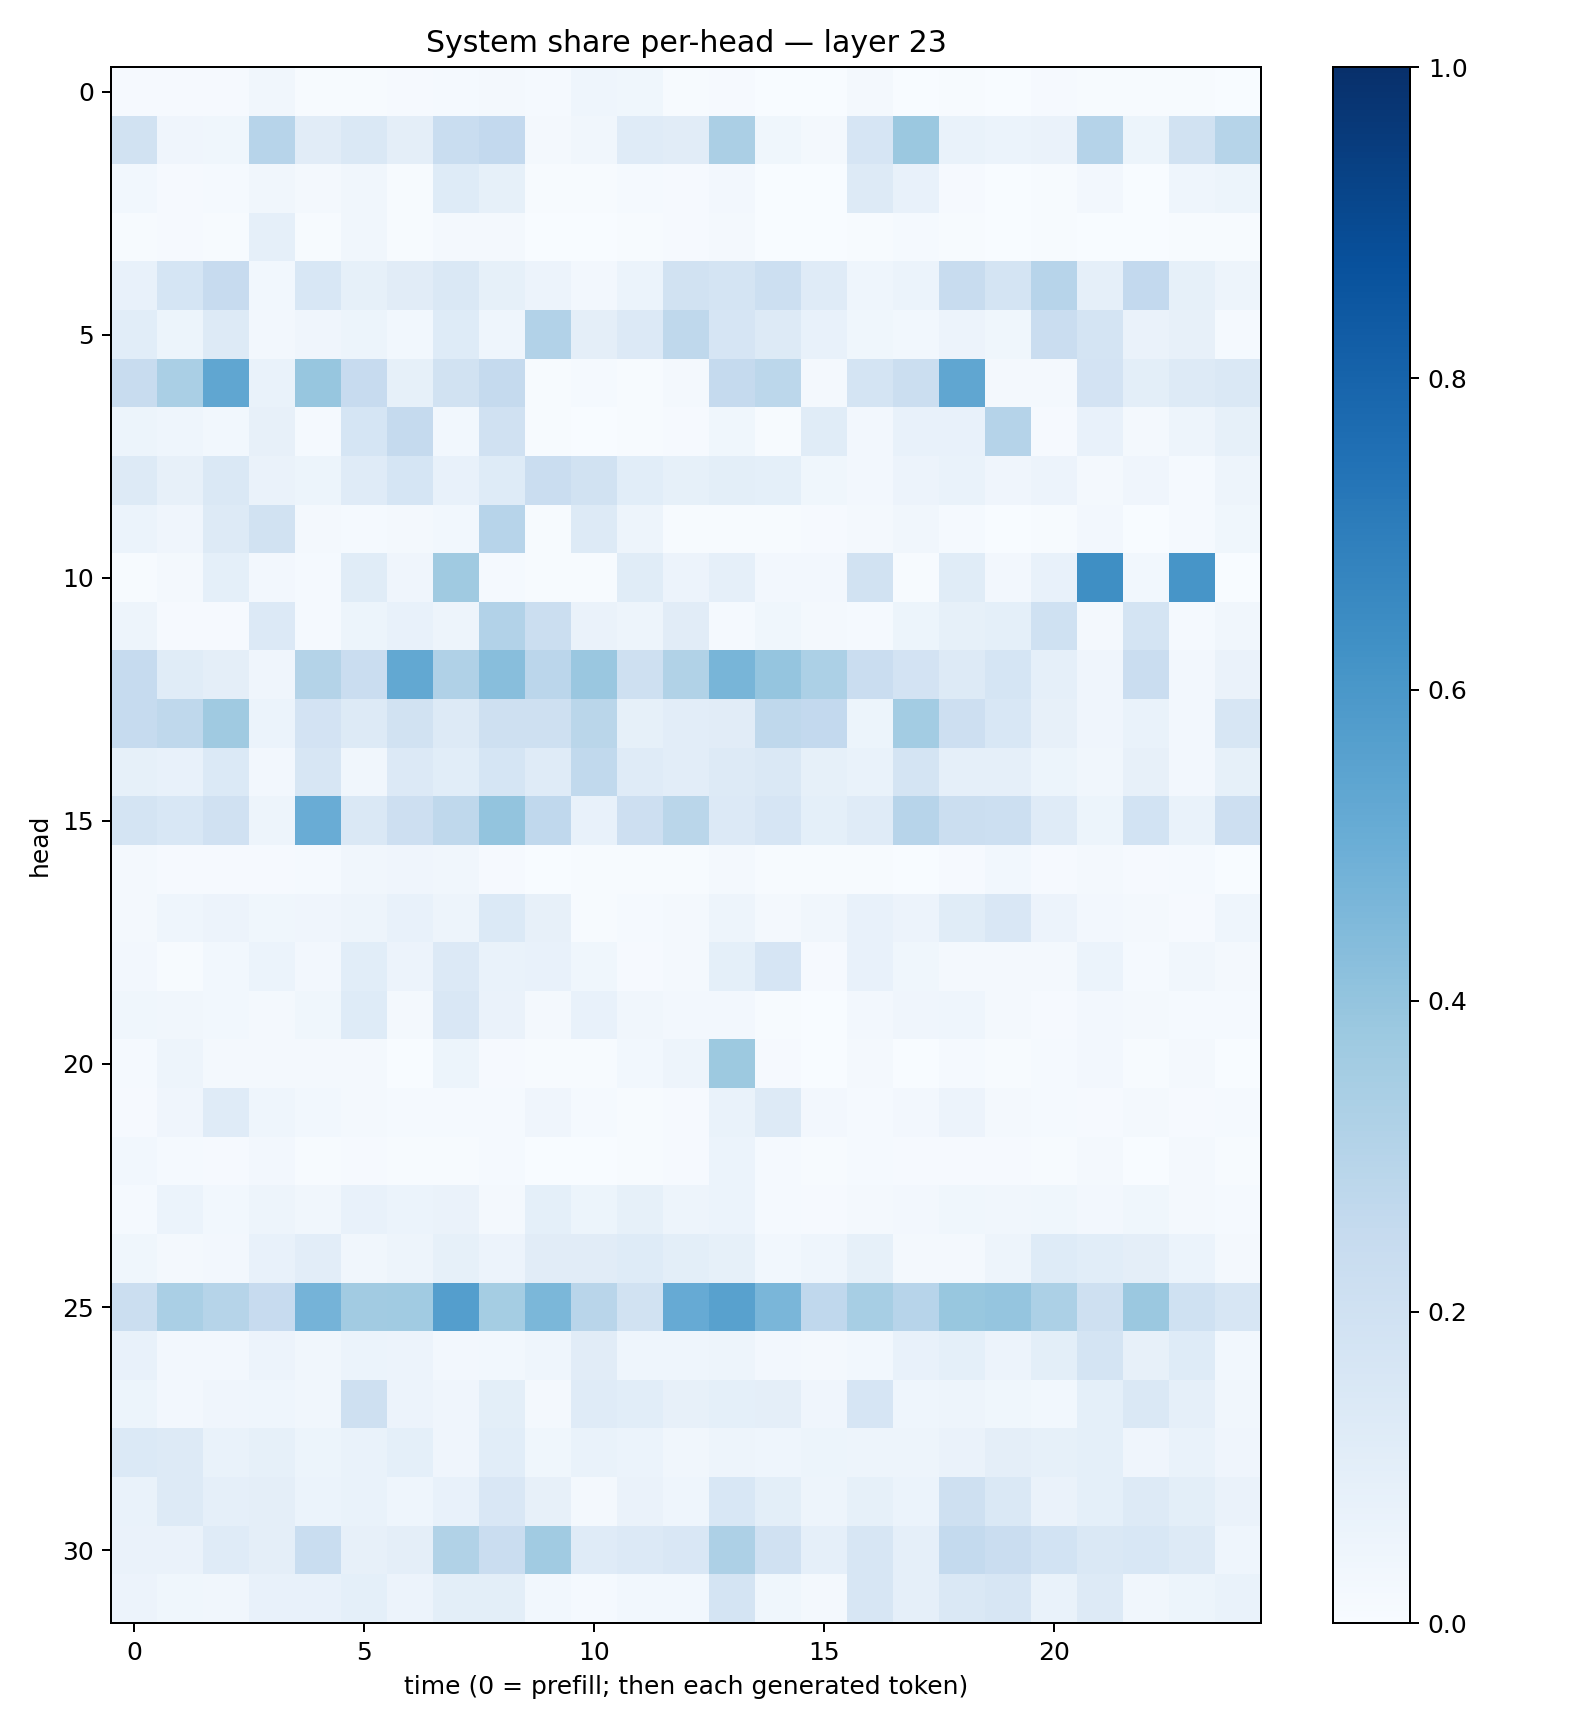

The data file committed next to this chart (first rows):
0.00871862, 0.007969129, 0.010964465, 0.033842333, 0.0041532386, 0.0062936842, 0.010662371, 0.012767162, 0.019765526, 0.013663537, 0.04601529, 0.035587326, 0.0061938446, 0.010194546, 0.0029246116, 0.0015392943, 0.01760557, 0.0018813448, 0.0046523563, 0.0019082124, 0.009570023, 0.007615167, 0.0045693144, 0.006440128
0.1912, 0.04048, 0.03787, 0.2935, 0.1112, 0.1439, 0.09718, 0.233, 0.2599, 0.02185, 0.03276, 0.1186, 0.1125, 0.3337, 0.03891, 0.02054, 0.1664, 0.3801, 0.0671, 0.06249, 0.06589, 0.3042, 0.05243, 0.1935
0.03012, 0.01094, 0.01261, 0.03228, 0.02002, 0.03419, 0.006564, 0.1215, 0.08336, 0.007534, 0.006306, 0.01183, 0.009018, 0.02648, 0.003477, 0.0009851, 0.126, 0.0776, 0.00925, 0.00236, 0.007436, 0.02666, 0.001945, 0.04346
0.006854, 0.008323, 0.006051, 0.08839, 0.005755, 0.03165, 0.004935, 0.01735, 0.0158, 0.001491, 0.001763, 0.004025, 0.01112, 0.02043, 0.002024, 0.001452, 0.006921, 0.01346, 0.005687, 0.002321, 0.005127, 0.00348, 0.001344, 0.004184
0.0734, 0.1709, 0.2423, 0.02931, 0.1541, 0.08329, 0.1127, 0.1457, 0.0827, 0.05809, 0.02431, 0.0594, 0.1887, 0.1755, 0.2164, 0.1191, 0.04521, 0.06183, 0.2385, 0.174, 0.2939, 0.08968, 0.2601, 0.08323
0.109, 0.05463, 0.1281, 0.02416, 0.04033, 0.05294, 0.02806, 0.1212, 0.04302, 0.3114, 0.09548, 0.1358, 0.2722, 0.1676, 0.1263, 0.07157, 0.03753, 0.03049, 0.05578, 0.03904, 0.2294, 0.1743, 0.06336, 0.08177
0.2398, 0.3366, 0.5314, 0.06745, 0.3938, 0.2431, 0.08325, 0.1919, 0.2507, 0.004724, 0.01203, 0.007664, 0.02247, 0.2538, 0.2775, 0.01889, 0.174, 0.2217, 0.5349, 0.02003, 0.01629, 0.1816, 0.09889, 0.1281
0.05418, 0.04396, 0.03109, 0.07991, 0.01481, 0.1709, 0.2508, 0.02739, 0.1989, 0.004664, 0.002469, 0.004698, 0.008595, 0.03589, 0.006901, 0.1141, 0.02468, 0.07327, 0.07362, 0.3044, 0.009218, 0.07168, 0.02143, 0.04737
0.127, 0.0814, 0.1483, 0.06317, 0.05121, 0.1193, 0.1684, 0.07551, 0.1216, 0.2302, 0.1933, 0.1082, 0.0835, 0.09812, 0.09305, 0.03559, 0.02425, 0.05605, 0.06853, 0.04258, 0.05847, 0.01629, 0.04095, 0.01323
0.06165, 0.04004, 0.1308, 0.188, 0.01857, 0.01399, 0.02131, 0.02837, 0.2931, 0.005248, 0.1273, 0.04779, 0.005865, 0.005764, 0.005959, 0.009621, 0.02231, 0.03215, 0.01335, 0.002917, 0.005669, 0.0267, 0.002793, 0.01191
0.004217, 0.01714, 0.0899, 0.02364, 0.01365, 0.1147, 0.0418, 0.3697, 0.01347, 0.006773, 0.005589, 0.1153, 0.0561, 0.08661, 0.02364, 0.02488, 0.1932, 0.004312, 0.1153, 0.02375, 0.07661, 0.6359, 0.02765, 0.6057
0.04698, 0.009416, 0.008689, 0.1338, 0.01523, 0.05286, 0.0758, 0.04705, 0.3112, 0.2249, 0.06348, 0.04742, 0.1096, 0.01381, 0.03891, 0.02117, 0.01512, 0.05144, 0.08405, 0.09082, 0.1997, 0.02322, 0.1782, 0.01434
0.248, 0.1163, 0.09516, 0.04114, 0.3084, 0.2279, 0.525, 0.3169, 0.4285, 0.2838, 0.3844, 0.2069, 0.3136, 0.4652, 0.3975, 0.331, 0.228, 0.1803, 0.1313, 0.1704, 0.0898, 0.04173, 0.2295, 0.02408
0.2465, 0.2726, 0.3673, 0.06001, 0.181, 0.1261, 0.1947, 0.1297, 0.205, 0.2073, 0.2859, 0.08556, 0.1021, 0.112, 0.2724, 0.2595, 0.05451, 0.3575, 0.2121, 0.1525, 0.07839, 0.04266, 0.06671, 0.02492
0.08268, 0.0756, 0.1396, 0.02581, 0.1627, 0.03376, 0.133, 0.1085, 0.1698, 0.1188, 0.264, 0.1174, 0.1043, 0.1318, 0.1434, 0.08432, 0.06847, 0.1795, 0.0881, 0.08746, 0.05148, 0.03228, 0.07849, 0.02411
0.1741, 0.1553, 0.1978, 0.04726, 0.5076, 0.1434, 0.2145, 0.2733, 0.3985, 0.267, 0.07413, 0.2147, 0.2853, 0.136, 0.1658, 0.09128, 0.1198, 0.2955, 0.224, 0.2176, 0.1182, 0.05288, 0.1868, 0.06944
0.01857, 0.01116, 0.01072, 0.01045, 0.01513, 0.03477, 0.04014, 0.03266, 0.01098, 0.003408, 0.004357, 0.004675, 0.005915, 0.01895, 0.00687, 0.004535, 0.007156, 0.003465, 0.01164, 0.02802, 0.008862, 0.01808, 0.01109, 0.01181
0.02052, 0.04512, 0.05727, 0.03578, 0.03936, 0.04871, 0.07172, 0.04805, 0.1404, 0.08021, 0.007742, 0.012, 0.01788, 0.05003, 0.01938, 0.03398, 0.07148, 0.05631, 0.1161, 0.1504, 0.05676, 0.02609, 0.01586, 0.01082
0.02601, 0.007015, 0.02808, 0.06216, 0.02439, 0.108, 0.05482, 0.1347, 0.06676, 0.07047, 0.03758, 0.009738, 0.02059, 0.09119, 0.1668, 0.00873, 0.07524, 0.03724, 0.01682, 0.01802, 0.02153, 0.05889, 0.01555, 0.03351
0.03739, 0.03462, 0.03031, 0.02167, 0.03852, 0.1213, 0.01987, 0.1494, 0.06449, 0.01963, 0.07081, 0.0341, 0.0236, 0.02519, 0.006698, 0.0007178, 0.02503, 0.04063, 0.04477, 0.01959, 0.01144, 0.02434, 0.01797, 0.01424
0.01512, 0.05002, 0.01647, 0.02265, 0.0162, 0.02091, 0.002267, 0.05089, 0.01014, 0.00512, 0.004283, 0.03034, 0.05055, 0.3783, 0.0104, 0.001183, 0.01592, 0.00136, 0.01475, 0.006683, 0.01559, 0.02425, 0.005356, 0.0189
0.01067, 0.0395, 0.1206, 0.0456, 0.02965, 0.02004, 0.01241, 0.01476, 0.01431, 0.04107, 0.01383, 0.004777, 0.0108, 0.06832, 0.1261, 0.02531, 0.01451, 0.02453, 0.0554, 0.02098, 0.01495, 0.01127, 0.02009, 0.008406
0.02816, 0.01294, 0.008246, 0.02569, 0.007488, 0.01066, 0.004957, 0.006691, 0.01367, 0.001365, 0.002972, 0.005864, 0.007951, 0.05993, 0.01474, 0.006204, 0.01302, 0.009903, 0.01078, 0.009948, 0.005454, 0.01608, 0.003408, 0.01591
0.01407, 0.06221, 0.02917, 0.04969, 0.03268, 0.07515, 0.06133, 0.06373, 0.01691, 0.09313, 0.05123, 0.08531, 0.04838, 0.06166, 0.01327, 0.01079, 0.01857, 0.02441, 0.03659, 0.03181, 0.03836, 0.02346, 0.03757, 0.01673
0.03701, 0.01825, 0.02679, 0.07036, 0.1026, 0.03237, 0.04697, 0.08518, 0.05814, 0.1108, 0.1098, 0.1222, 0.09853, 0.08538, 0.03025, 0.04371, 0.08226, 0.01625, 0.02329, 0.04993, 0.1239, 0.1062, 0.09731, 0.06095
0.2232, 0.3364, 0.2974, 0.245, 0.4755, 0.3599, 0.3663, 0.5685, 0.3521, 0.4607, 0.2902, 0.189, 0.5127, 0.5565, 0.4641, 0.2661, 0.3456, 0.2932, 0.3898, 0.397, 0.3315, 0.2058, 0.3791, 0.1996
0.07288, 0.02402, 0.02656, 0.05496, 0.03497, 0.06138, 0.05725, 0.02493, 0.03089, 0.04507, 0.1127, 0.04577, 0.04368, 0.04846, 0.02454, 0.02212, 0.02867, 0.07032, 0.0911, 0.05659, 0.1002, 0.1791, 0.07875, 0.1228
0.05091, 0.02726, 0.0417, 0.04554, 0.03296, 0.2084, 0.05511, 0.04091, 0.09895, 0.02008, 0.1198, 0.1069, 0.07821, 0.09238, 0.09609, 0.04074, 0.1655, 0.04552, 0.04841, 0.03852, 0.02755, 0.09241, 0.1417, 0.08813
0.1372, 0.1254, 0.06835, 0.08336, 0.05273, 0.06716, 0.09369, 0.04252, 0.1057, 0.03838, 0.06808, 0.06134, 0.03254, 0.04696, 0.04472, 0.05146, 0.04804, 0.05046, 0.06355, 0.09726, 0.085, 0.09032, 0.03973, 0.06794
0.06799, 0.1316, 0.08977, 0.09761, 0.06113, 0.06696, 0.04684, 0.07074, 0.1491, 0.07878, 0.02327, 0.06455, 0.04381, 0.1529, 0.1015, 0.04803, 0.08398, 0.06007, 0.2076, 0.1454, 0.06535, 0.09116, 0.1278, 0.1012
0.06548, 0.06435, 0.1209, 0.0956, 0.2322, 0.08022, 0.09561, 0.3132, 0.2302, 0.3666, 0.121, 0.1353, 0.152, 0.3255, 0.1967, 0.08657, 0.1568, 0.08617, 0.2555, 0.2302, 0.185, 0.1468, 0.1545, 0.1307
0.05558, 0.03782, 0.03508, 0.07663, 0.07248, 0.09082, 0.05827, 0.1006, 0.09885, 0.0291, 0.01178, 0.02948, 0.03041, 0.1794, 0.038, 0.01707, 0.1575, 0.08624, 0.1454, 0.1571, 0.0679, 0.1269, 0.03275, 0.05222
